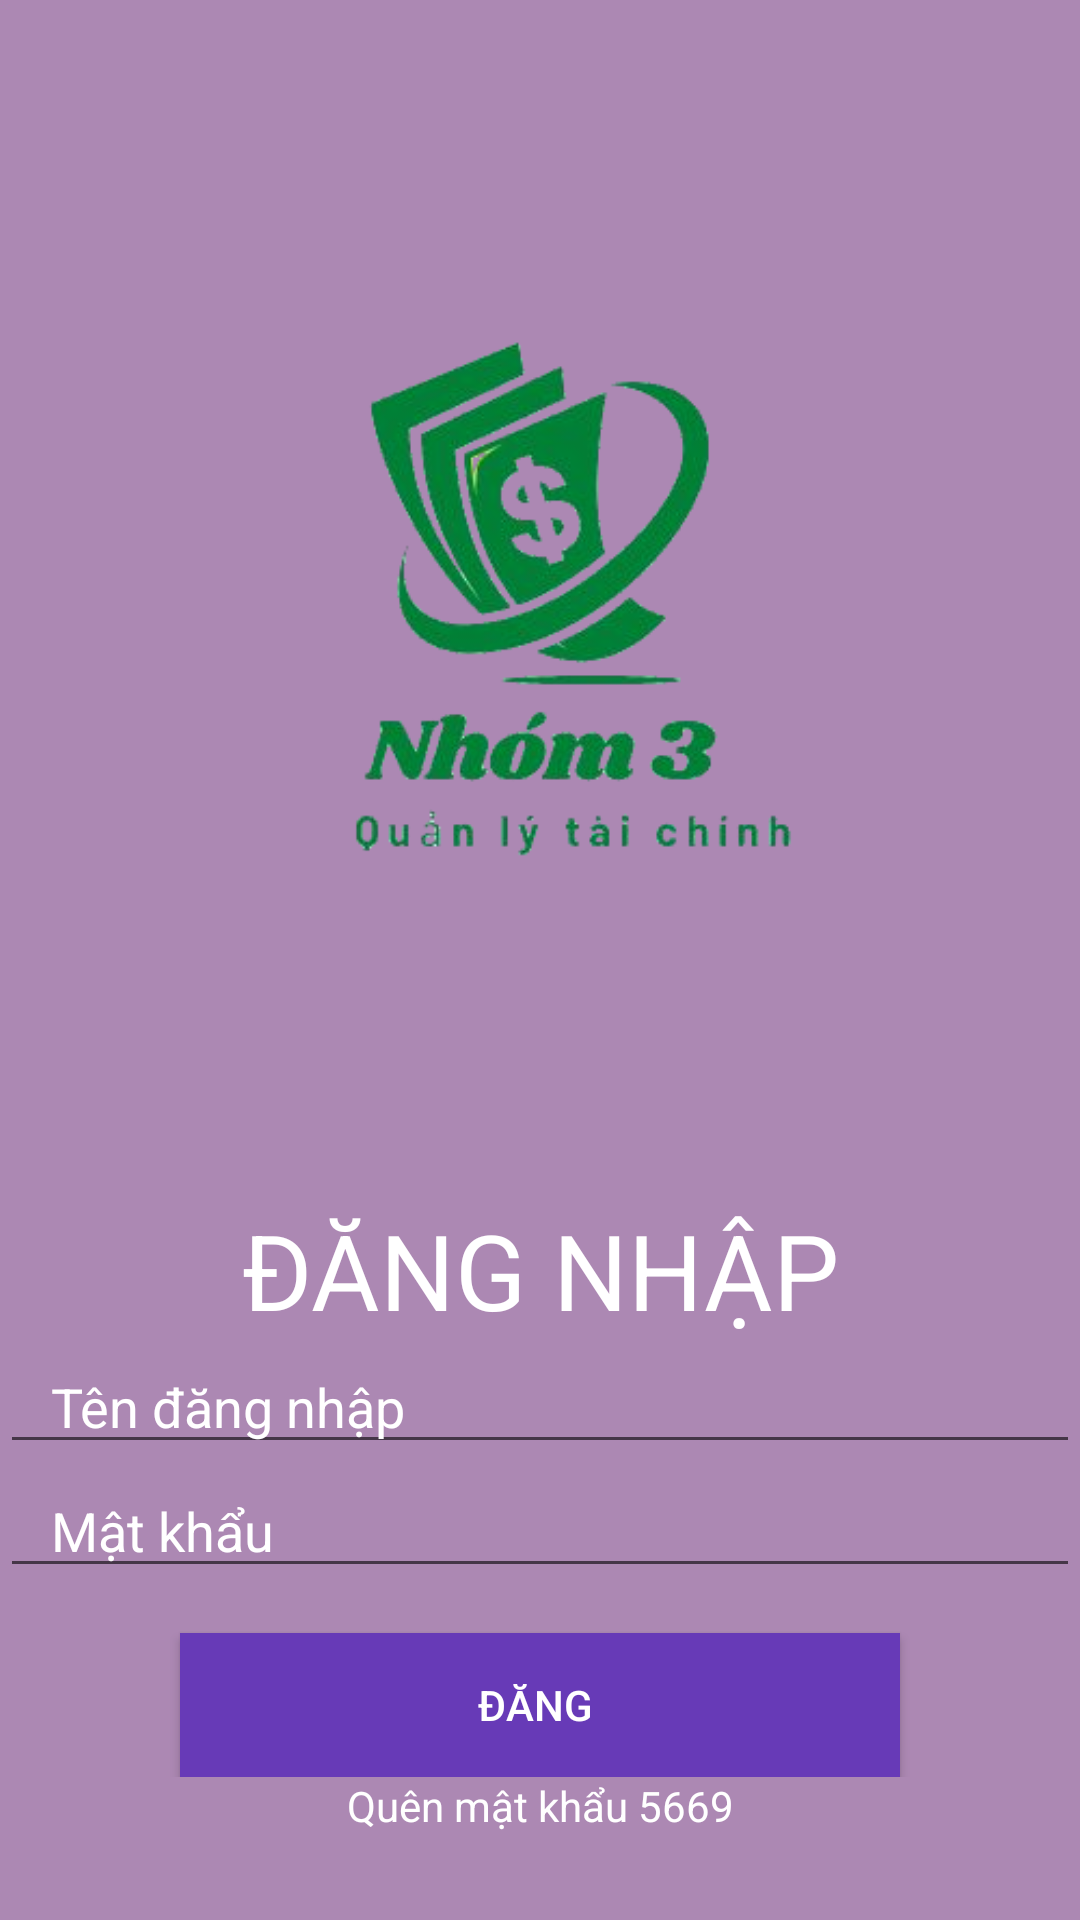

Reconstruct the res/layout file that produces this screen, plus the resources it refers to.
<!-- AndroidManifest.xml: application theme Theme.AppCompat.DayNight.NoActionBar -->
<!-- res/layout/activity_login_user.xml -->
<?xml version="1.0" encoding="utf-8"?>
<androidx.constraintlayout.widget.ConstraintLayout xmlns:android="http://schemas.android.com/apk/res/android"
    xmlns:app="http://schemas.android.com/apk/res-auto"
    xmlns:tools="http://schemas.android.com/tools"
    android:layout_width="match_parent"
    android:layout_height="match_parent"
    tools:context=".Activity.LoginUserActivity">


    <LinearLayout
        android:layout_width="match_parent"
        android:layout_height="match_parent"
        android:orientation="vertical"
        android:background="#85672173"
        >
        <LinearLayout
            android:layout_width="match_parent"
            android:layout_height="400dp"
            android:orientation="horizontal"
            >
            <ImageView
                android:layout_width="match_parent"
                android:layout_height="wrap_content"
                android:src="@drawable/logobobackgout"/>


        </LinearLayout>

        <LinearLayout
            android:layout_width="match_parent"
            android:layout_height="wrap_content"
            android:orientation="horizontal">
            <TextView
                android:layout_width="match_parent"
                android:layout_height="match_parent"
                android:text="ĐĂNG NHẬP"
                android:textColor="#fff"
                android:gravity="center"
                android:textSize="35dp" />

        </LinearLayout>

        <LinearLayout
            android:layout_width="match_parent"
            android:layout_height="wrap_content"
            android:orientation="horizontal">
            <EditText
                android:layout_width="match_parent"
                android:layout_height="wrap_content"
                android:text="   Tên đăng nhập"
                android:textColor="#fff"/>

        </LinearLayout>
        <LinearLayout
            android:layout_width="match_parent"
            android:layout_height="wrap_content"
            android:orientation="horizontal">
            <EditText
                android:layout_width="match_parent"
                android:layout_height="wrap_content"
                android:text="   Mật khẩu"
                android:textColor="#fff"/>

        </LinearLayout>
        <LinearLayout
            android:layout_width="match_parent"
            android:layout_height="wrap_content"
            android:orientation="horizontal">
            <Button
                android:layout_width="match_parent"
                android:layout_height="wrap_content"
                android:layout_marginTop="15dp"
                android:layout_marginRight="60dp"
                android:layout_marginLeft="60dp"
                android:text="Đăng "
                android:background="#673AB7"
                android:textColor="#fff"/>
        </LinearLayout>
        <LinearLayout
            android:layout_width="match_parent"
            android:layout_height="wrap_content"
            android:orientation="horizontal">
            <TextView
                android:layout_width="match_parent"
                android:layout_height="wrap_content"
                android:text="Quên mật khẩu 5669"
                android:gravity="center"
                android:textColor="#fff"/>
        </LinearLayout>

    </LinearLayout>
</androidx.constraintlayout.widget.ConstraintLayout>
<!-- resources referenced by this layout -->
<resources>
  <!-- drawable logobobackgout: png bitmap (drawable-v24, 58147 bytes) -->
</resources>
